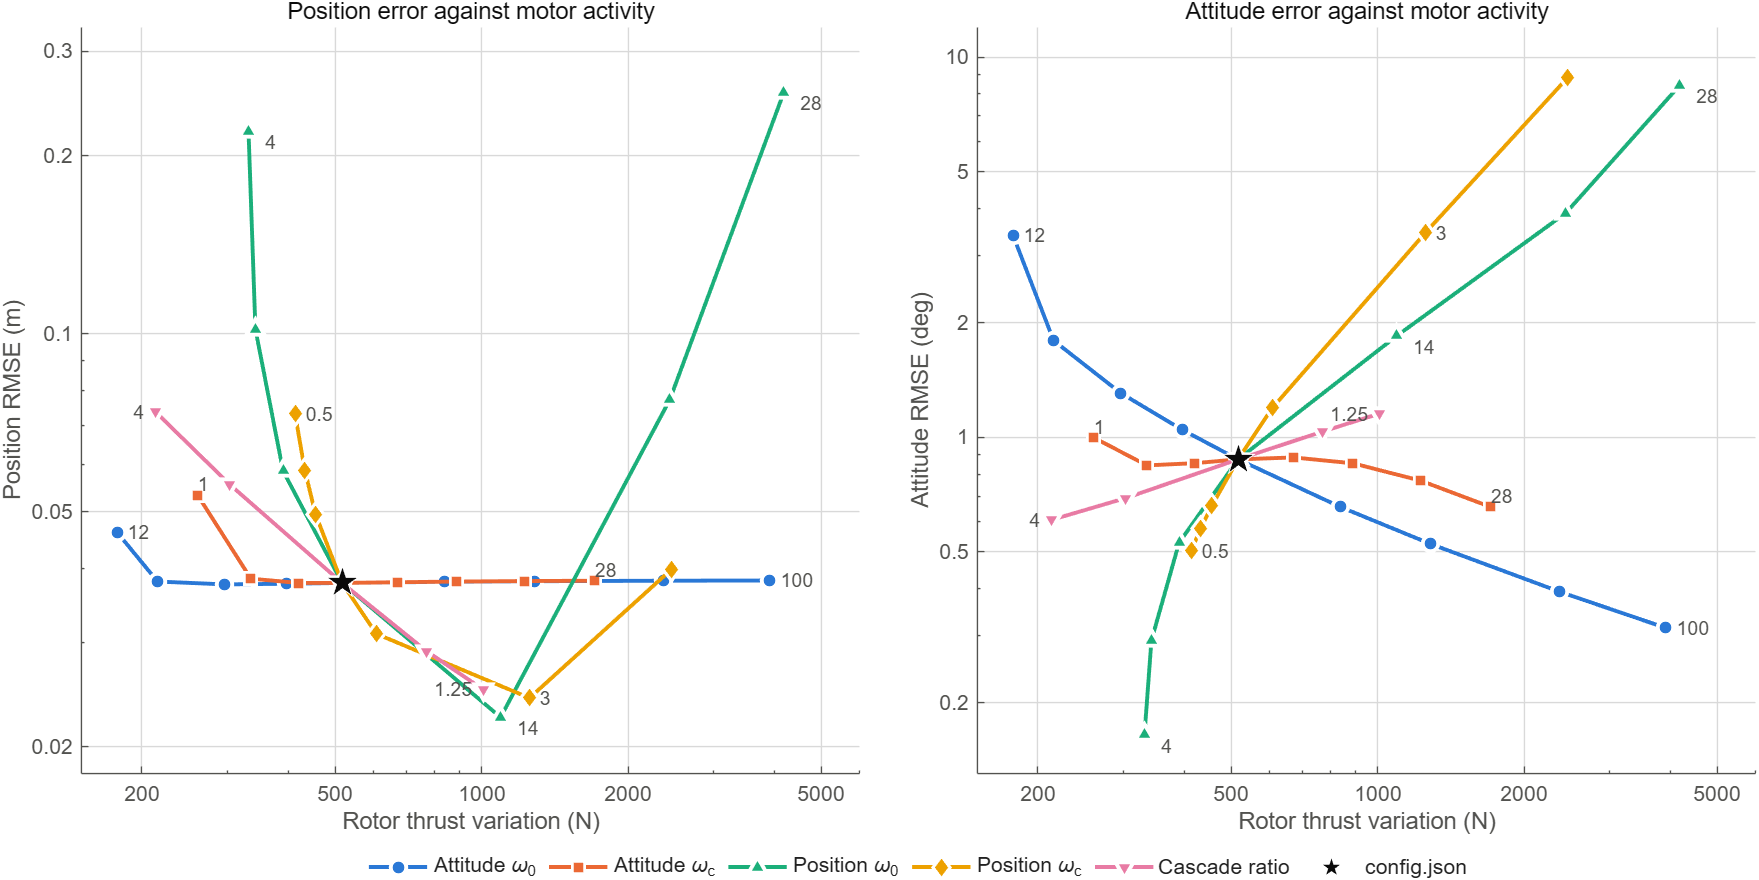

The file beside this chart, header and first rows:
study, setting, flights, crashes, position_rmse_m, position_rmse_m_ci95, peak_position_error_m, peak_position_error_m_ci95, attitude_rmse_deg, attitude_rmse_deg_ci95, rotor_thrust_variation_N, rotor_thrust_variation_N_ci95
attitude_wc, 1, 80, 0, 0.05325, 7.267356291829092e-05, 0.1393, 0.000346, 0.9975, 0.01417, 260.8, 3.469
attitude_wc, 3, 80, 0, 0.03851, 7.917813353901564e-05, 0.1259, 0.0004347, 0.843, 0.02229, 335.3, 4.938
attitude_wc, 5, 80, 0, 0.03787, 7.945906227878663e-05, 0.1204, 0.0002616, 0.8545, 0.02643, 421, 6.715
attitude_wc, 7, 80, 0, 0.03788, 7.930677185295848e-05, 0.1187, 0.0002388, 0.8744, 0.02769, 516.4, 8.645
attitude_wc, 10, 80, 0, 0.03798, 8.158313026256816e-05, 0.1182, 0.0002411, 0.8845, 0.02615, 671.6, 11.42
attitude_wc, 14, 80, 0, 0.03808, 8.876064060325776e-05, 0.1183, 0.0002559, 0.8538, 0.02328, 889.4, 14.98
attitude_wc, 20, 80, 0, 0.03815, 8.924260959960377e-05, 0.1186, 0.0002717, 0.7684, 0.02145, 1226, 18.62
attitude_wc, 28, 80, 0, 0.0382, 8.63814004616842e-05, 0.1189, 0.0002702, 0.6553, 0.02314, 1708, 17.97
attitude_w0, 12, 80, 0, 0.04614, 0.0003372, 0.1681, 0.001314, 3.396, 0.09242, 177.9, 4.533
attitude_w0, 18, 80, 0, 0.03808, 8.821916802097267e-05, 0.131, 0.0009193, 1.796, 0.06755, 215.6, 6.331
attitude_w0, 24, 80, 0, 0.03766, 7.93519740046295e-05, 0.122, 0.0003853, 1.306, 0.04538, 296.3, 7.409
attitude_w0, 30, 80, 0, 0.03776, 7.942415914411231e-05, 0.1193, 0.0002656, 1.047, 0.03636, 396.2, 8.467
attitude_w0, 36, 80, 0, 0.03788, 7.930677185295848e-05, 0.1187, 0.0002388, 0.8744, 0.02769, 516.4, 8.645
attitude_w0, 48, 80, 0, 0.03804, 7.958567953316362e-05, 0.1188, 0.0002393, 0.6559, 0.01784, 837.1, 8.219
attitude_w0, 60, 80, 0, 0.03813, 7.995698852190235e-05, 0.119, 0.0002517, 0.5237, 0.0131, 1285, 11.08
attitude_w0, 80, 80, 0, 0.03821, 8.028582015040574e-05, 0.1193, 0.0002571, 0.3924, 0.009168, 2365, 26.19
attitude_w0, 100, 80, 0, 0.03824, 7.958296147102336e-05, 0.1195, 0.0002563, 0.3151, 0.006905, 3910, 39.76
position_w0, 4, 80, 0, 0.22, 8.932362566857283e-05, 0.6205, 0.0002299, 0.1651, 0.002017, 331.6, 3.459
position_w0, 6, 80, 0, 0.1018, 8.552646958523236e-05, 0.291, 0.0002338, 0.2919, 0.006174, 342.6, 4.212
position_w0, 8, 80, 0, 0.05859, 8.123171562031391e-05, 0.175, 0.000274, 0.5276, 0.01523, 390.5, 5.414
position_w0, 10, 80, 0, 0.03788, 7.930677185295848e-05, 0.1187, 0.0002388, 0.8744, 0.02769, 516.4, 8.645
position_w0, 14, 80, 0, 0.02245, 0.003169, 0.07766, 0.01439, 1.846, 0.06197, 1094, 23.37
position_w0, 20, 80, 0, 0.07726, 0.008726, 0.198, 0.03747, 3.887, 0.1342, 2437, 26.32
position_w0, 28, 80, 0, 0.2558, 0.01571, 0.5837, 0.05901, 8.433, 0.2677, 4183, 75.83
position_wc, 0.5, 80, 0, 0.07324, 0.0001828, 0.2213, 0.0005043, 0.5021, 0.01343, 413.3, 5.065
position_wc, 0.75, 80, 0, 0.05871, 0.0001161, 0.1887, 0.0003709, 0.5758, 0.01623, 432.9, 5.728
position_wc, 1, 80, 0, 0.04935, 9.226657358718953e-05, 0.1584, 0.0002881, 0.6602, 0.01948, 456, 6.532
position_wc, 1.5, 80, 0, 0.03788, 7.930677185295848e-05, 0.1187, 0.0002388, 0.8744, 0.02769, 516.4, 8.645
position_wc, 2, 80, 0, 0.03107, 8.057800145264878e-05, 0.098, 0.0003405, 1.194, 0.03891, 607.5, 12.16
position_wc, 3, 80, 0, 0.0242, 0.0003354, 0.07941, 0.001313, 3.453, 0.1005, 1254, 38.81
position_wc, 4, 80, 0, 0.03996, 0.001281, 0.1058, 0.005898, 8.827, 0.08279, 2459, 14.06
cascade_ratio, 1.25, 80, 0, 0.02502, 0.0008751, 0.08082, 0.000482, 1.153, 0.0332, 1007, 14.95
cascade_ratio, 1.5, 80, 0, 0.02905, 0.0001707, 0.09349, 0.0003103, 1.035, 0.0304, 769.9, 12.21
cascade_ratio, 2, 80, 0, 0.03788, 7.930677185295848e-05, 0.1187, 0.0002388, 0.8744, 0.02769, 516.4, 8.645
cascade_ratio, 3, 80, 0, 0.05552, 8.12580505835295e-05, 0.1695, 0.0002707, 0.6919, 0.02099, 303.7, 4.897
cascade_ratio, 4, 80, 0, 0.07383, 8.24263398237384e-05, 0.223, 0.0002735, 0.6058, 0.01514, 213.1, 3.179
source, all, 80, 0, 0.03788, 7.930677185295848e-05, 0.1187, 0.0002388, 0.8744, 0.02769, 516.4, 8.645
source, no position noise, 80, 0, 0.03783, 1.9964987510870528e-05, 0.119, 0.000111, 0.3195, 0.0009803, 333.6, 3.611
source, no attitude noise, 80, 0, 0.03787, 7.740128957410863e-05, 0.1187, 0.0002685, 0.8736, 0.02859, 389.8, 9.936
source, no noise, 80, 0, 0.03782, 0.0, 0.1189, 1.8133642735544223e-17, 0.3139, 3.6267285471088446e-17, 32.04, 0.0
source, no gusts, 80, 0, 0.01657, 0.0001592, 0.06404, 0.001674, 0.8104, 0.03001, 476.6, 6.681
source, no noise, no gusts, 80, 0, 0.01619, 0.0, 0.06191, 4.533410683886056e-18, 0.02739, 2.266705341943028e-18, 8.633, 0.0
schedule, fixed position 0.79, 80, 0, 0.06004, 8.140709374014563e-05, 0.1789, 0.0002749, 0.5131, 0.01469, 386.6, 5.33
schedule, fixed position 0.82, 80, 0, 0.05585, 8.089768089387642e-05, 0.1676, 0.0002709, 0.5574, 0.01635, 398.9, 5.599
schedule, fixed position 0.85, 80, 0, 0.05208, 8.044173726059465e-05, 0.1574, 0.0002641, 0.6043, 0.01809, 413.1, 5.93
schedule, fixed position 0.88, 80, 0, 0.04867, 8.004639046519713e-05, 0.1482, 0.000256, 0.6536, 0.01989, 429.3, 6.325
schedule, fixed position 0.91, 80, 0, 0.04558, 7.972102415325969e-05, 0.1398, 0.0002482, 0.7053, 0.02175, 447.7, 6.788
schedule, fixed position 0.94, 80, 0, 0.04277, 7.947794410338196e-05, 0.1322, 0.000242, 0.7594, 0.02367, 468.2, 7.323
schedule, fixed position 1.0, 80, 0, 0.03788, 7.930677185295848e-05, 0.1187, 0.0002388, 0.8744, 0.02769, 516.4, 8.645
schedule, gust position 0.79-1, 80, 0, 0.04514, 9.655341262356133e-05, 0.1264, 0.0007143, 0.6876, 0.0192, 448, 7.493
schedule, gust position 0.79-1, attitude 1-1.26, 80, 0, 0.0454, 0.000102, 0.1264, 0.0005359, 0.5827, 0.0163, 536, 6.986
